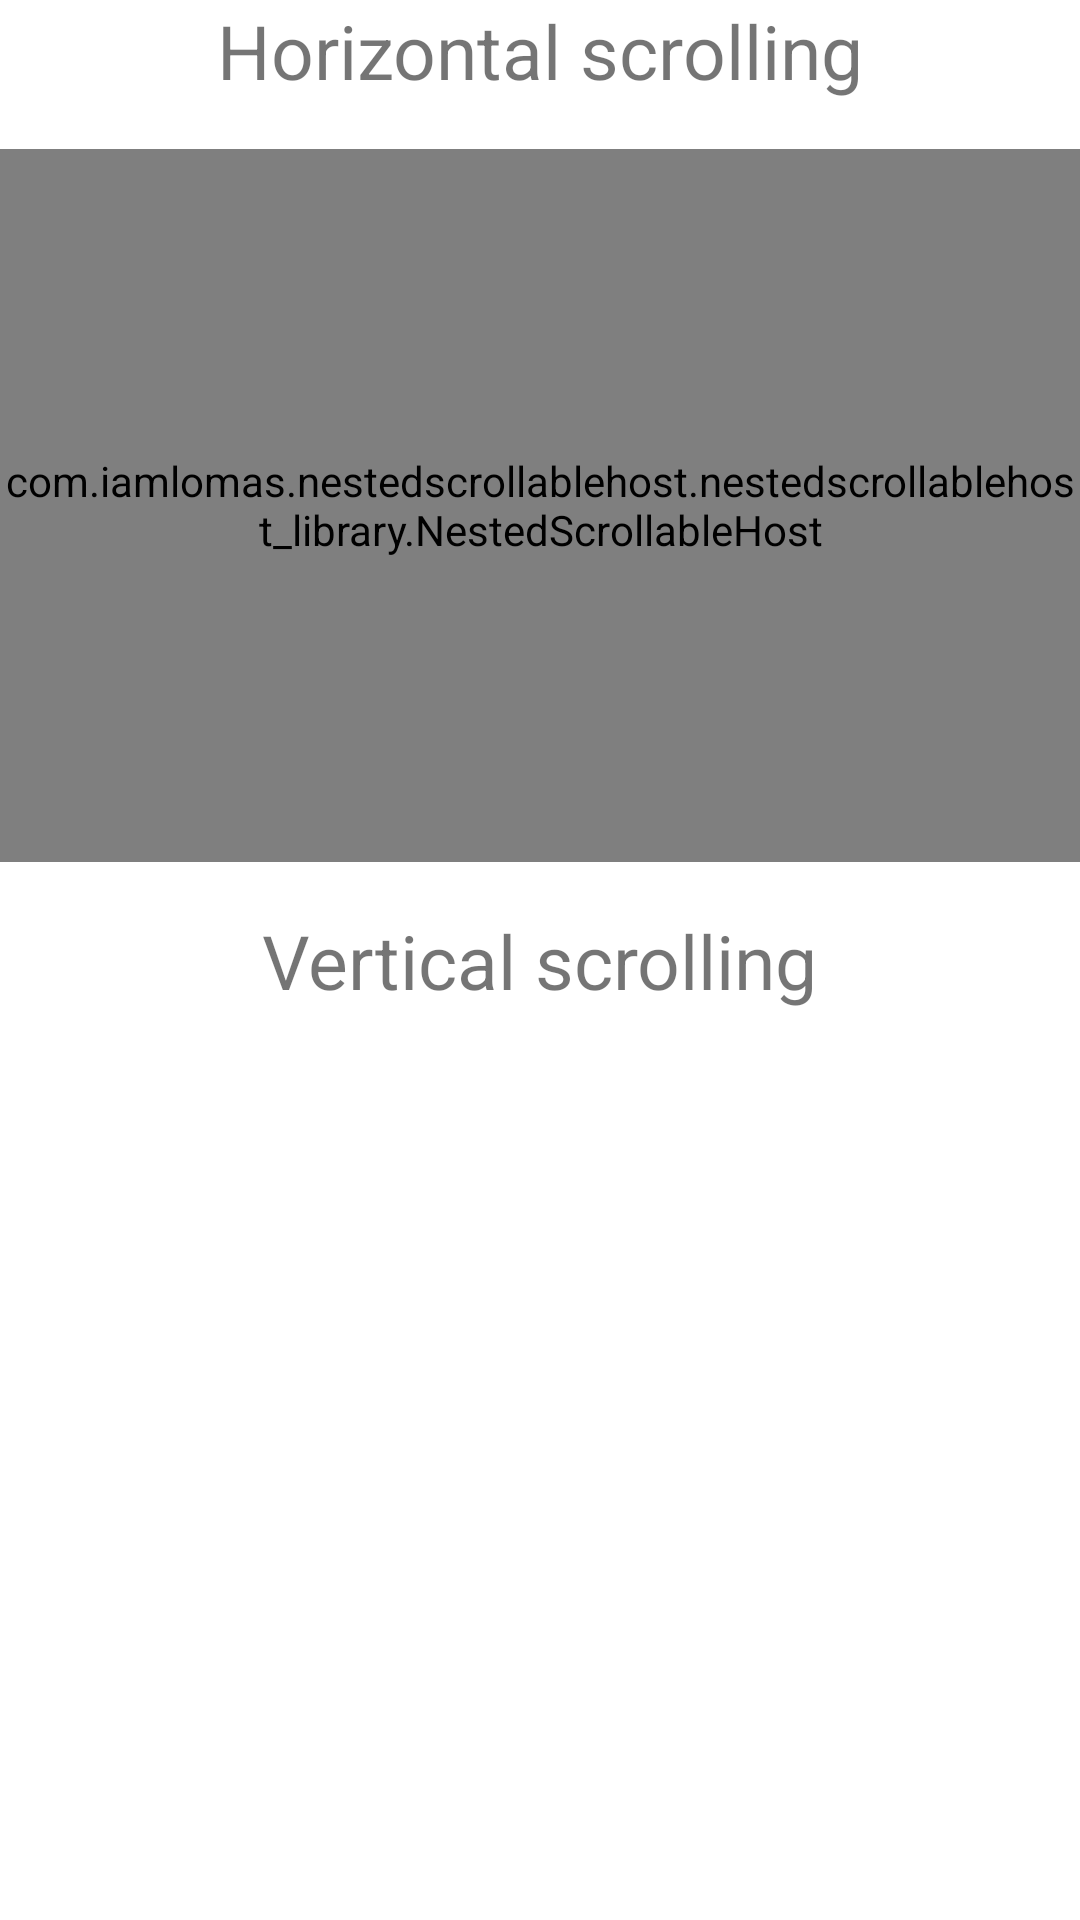

Android layout source for this screen:
<!-- AndroidManifest.xml: application theme Theme.NestedScrollableHost -->
<!-- res/layout/fragment_first.xml -->
<?xml version="1.0" encoding="utf-8"?>
<androidx.constraintlayout.widget.ConstraintLayout xmlns:android="http://schemas.android.com/apk/res/android"
        xmlns:app="http://schemas.android.com/apk/res-auto"
        xmlns:tools="http://schemas.android.com/tools"
        android:layout_width="match_parent"
        android:layout_height="match_parent"
        tools:context=".FirstTabFragment">

    <TextView
            android:id="@+id/tvHorizontalScrolling"
            android:text="Horizontal scrolling"
            android:textSize="25sp"
            android:layout_width="wrap_content"
            android:layout_height="wrap_content"
            app:layout_constraintStart_toStartOf="parent"
            app:layout_constraintEnd_toEndOf="parent"
            app:layout_constraintTop_toTopOf="parent" />


    <com.example.nestedscrollablehost.nestedscrollablehost_library.NestedScrollableHost
            android:id="@+id/horizontalNestedScrollableHost"
            android:layout_width="0dp"
            android:layout_height="0dp"
            app:layout_constraintStart_toStartOf="parent"
            app:layout_constraintHorizontal_bias="0.5"
            app:layout_constraintEnd_toEndOf="parent"
            app:layout_constraintTop_toBottomOf="@+id/tvHorizontalScrolling"
            app:layout_constraintBottom_toTopOf="@+id/tvVerticalScrolling"
            android:layout_marginTop="16dp"
            android:layout_marginBottom="16dp">

        <androidx.recyclerview.widget.RecyclerView
                android:id="@+id/rvHorizontal"
                android:layout_width="match_parent"
                android:layout_height="match_parent" />

    </com.example.nestedscrollablehost.nestedscrollablehost_library.NestedScrollableHost>

    <TextView
            android:id="@+id/tvVerticalScrolling"
            android:text="Vertical scrolling"
            android:textSize="25sp"
            android:layout_width="wrap_content"
            android:layout_height="wrap_content"
            app:layout_constraintStart_toStartOf="parent"
            app:layout_constraintHorizontal_bias="0.5"
            app:layout_constraintEnd_toEndOf="parent"
            app:layout_constraintTop_toTopOf="parent"
            app:layout_constraintBottom_toBottomOf="parent" />

    <androidx.recyclerview.widget.RecyclerView
            android:id="@+id/rvVertical"
            android:layout_width="0dp"
            android:layout_height="0dp"
            android:layout_marginTop="16dp"
            app:layout_constraintStart_toStartOf="parent"
            app:layout_constraintHorizontal_bias="0.5"
            app:layout_constraintEnd_toEndOf="parent"
            app:layout_constraintBottom_toBottomOf="parent"
            app:layout_constraintTop_toBottomOf="@+id/tvVerticalScrolling" />

</androidx.constraintlayout.widget.ConstraintLayout>
<!-- resources referenced by this layout -->
<resources>
  <style name="Theme.NestedScrollableHost" parent="Theme.MaterialComponents.Light.NoActionBar">
          
          <item name="colorPrimary">@color/purple_500</item>
          <item name="colorPrimaryVariant">@color/purple_700</item>
          <item name="colorOnPrimary">@color/white</item>
          
          <item name="colorSecondary">@color/fruit_salad</item>
          <item name="colorSecondaryVariant">@color/teal_700</item>
          <item name="colorOnSecondary">@color/black</item>
          
          <item name="android:statusBarColor" tools:targetApi="l">?attr/colorPrimaryVariant</item>
          
      </style>
  <color name="purple_500">#FF6200EE</color>
  <color name="purple_700">#FF3700B3</color>
  <color name="white">#FFFFFFFF</color>
  <color name="fruit_salad">#4CAF50</color>
  <color name="teal_700">#FF018786</color>
  <color name="black">#FF000000</color>
</resources>
